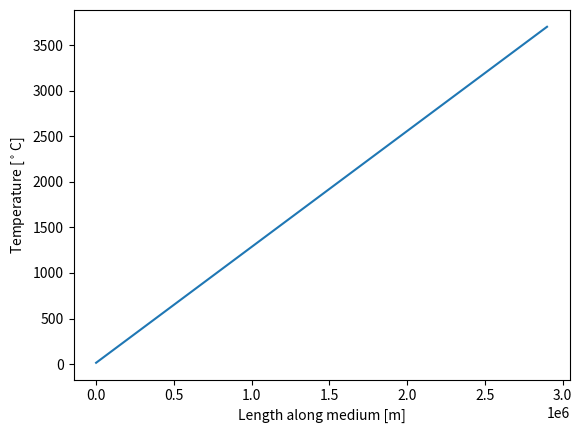

Write the Python code that produced this figure.
import numpy as np
from scipy import linalg
import matplotlib.pyplot as plt

""" Collection of Finite Difference functions to solve for values,
such as temperature, potential, etc.
Do try to separate steady-state and transient formulations to increase
speed and reduce computational complexity - in case of iterative usage

"""


def diffusion_1d_steady(T_start, T_end, L, k, rho, Cp, x_steps, ):
    """`diffusion_1d_steady(...)` is used to calculate the 1D
    Poisson (Heat) equation at steady state.

    - I basically solve this https://en.wikipedia.org/wiki/Numerical_solution_of_the_convection-diffusion_equation
    but in 1D and with the time derivative terms removed (steady-state). The boundary conditions are set to be adiabatic

    - https://people.sc.fsu.edu/~jburkardt/classes/math1091_2020/poisson_1d_steady/poisson_1d_steady.pdf also gives an
    example of the discretisation and numerical methods used

    Parameters
    ----------
    `T_start` : float
        Fixed Temperature at start of medium
    `T_end` : float
        Fixed Temperature at end of medium
    `L` : float
        Length of 1-D medium
    `k` : float
        Material conductivity coeffcient
    `rho` : float
        Material mass density
    `Cp` : float
        Specific Heat capacity
    `x_steps` : int
        Number of interior nodes

    Returns
    -------
   `x_grid` : ndarray
        Length-wise discretisation of points
    `sol_x` : ndarray
        Steady-state temperature at discrete nodes
    """

    # Calculation of Diffusion Coefficient (see description links)
    kappa = k / (Cp * rho)

    # Discretise medium into x_steps number of nodes
    x_grid = np.linspace(0, L, x_steps)

    # Compute length of discrete element
    dx = 1 / x_steps

    # Pre-factor for elements within Finite-Difference (FD) matrix
    fd_factor = kappa / dx ** 2

    # Allocate matrix and vector for solving
    A = np.eye(x_steps)
    b = np.zeros(x_steps)

    # Setup of FD matrix
    np.fill_diagonal(A[1:-1, 1:-1], 2 * fd_factor)
    np.fill_diagonal(A[1:-1, 2:], -fd_factor)
    np.fill_diagonal(A[1:-1, :-2], -fd_factor)

    # # Uncomment below to visualise A matrix sparsity
    # plt.spy(A, marker = "o", markersize= 15, alpha = 1, color = 'red')
    # plt.show()

    # Set up conditions of b vector for adiabatic boundary
    b[0] = T_start
    b[-1] = T_end

    # Making any element, except 0 and -1, non-zero represents an input
    # heat flux. This can be used to add sources/sinks to the poisson equation
    # Below line is set such that no added/removed heat
    # COMMENT: any reason? Is already 0
    # b[1:-1] = 0

    # Solve System of Equations
    sol_x = linalg.solve(A, b)

    return x_grid, sol_x


def test_func_1():
    x, y = diffusion_1d_steady(15, 3700, 2900000, 4, 3500, 570, 10)

    plt.plot(x, y)
    plt.xlabel("Length along medium [m]")
    plt.ylabel(r"Temperature [$^\circ$C]")

    plt.show()


if __name__ == '__main__':
    test_func_1()
